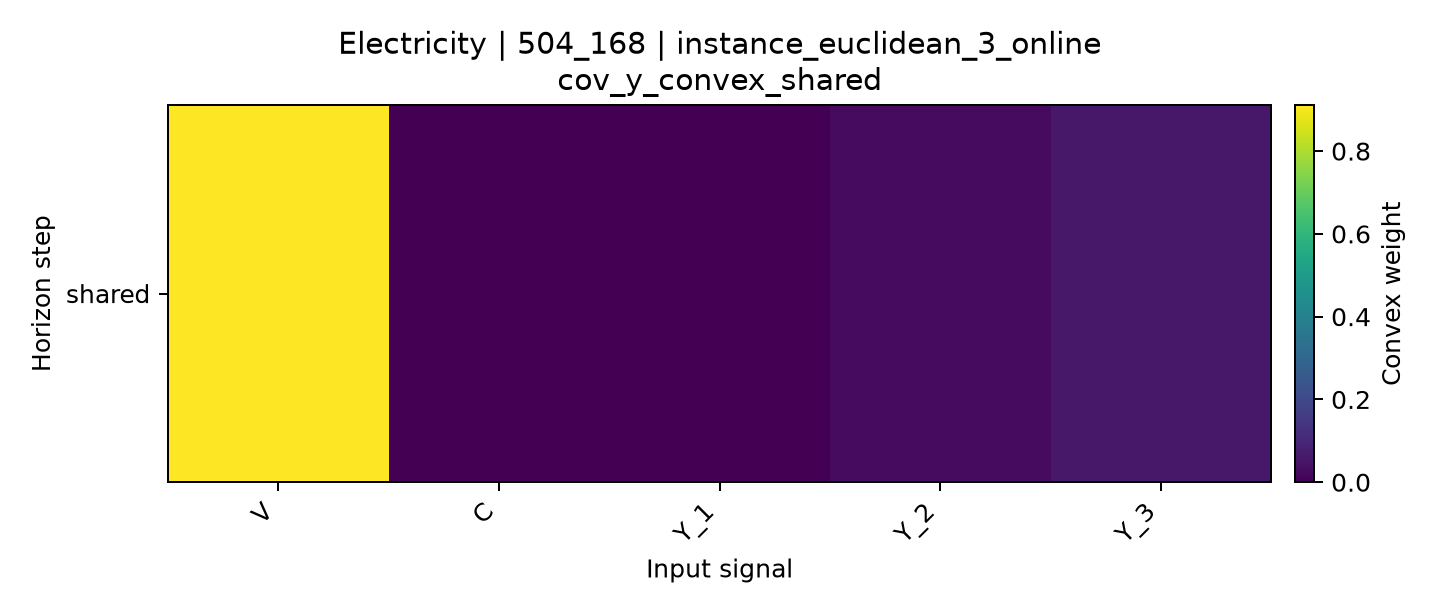

The data file committed next to this chart (first rows):
horizon, V, C, Y_1, Y_2, Y_3
shared, 0.9113, 0.0, 0.003537, 0.02608, 0.05908
